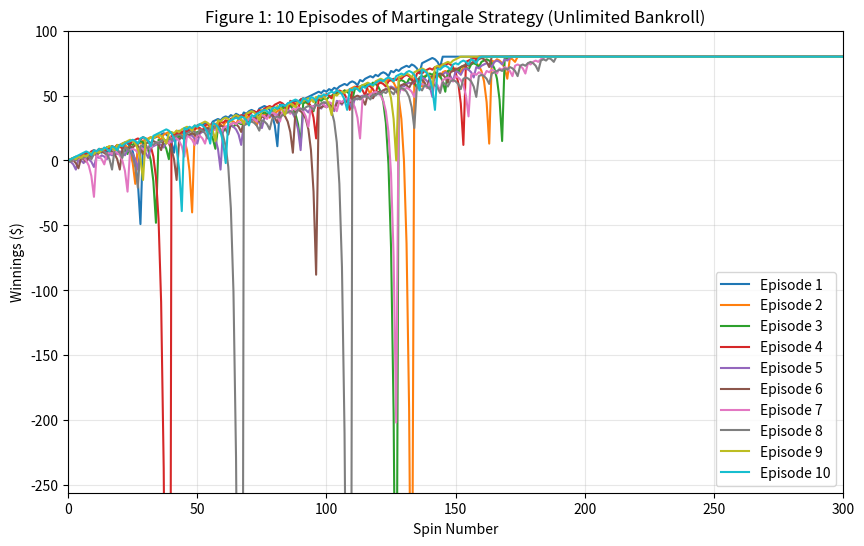
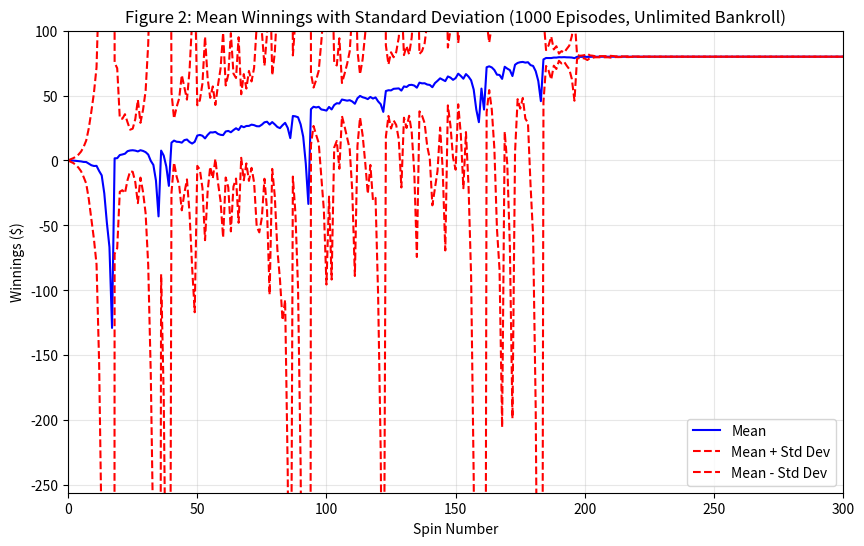
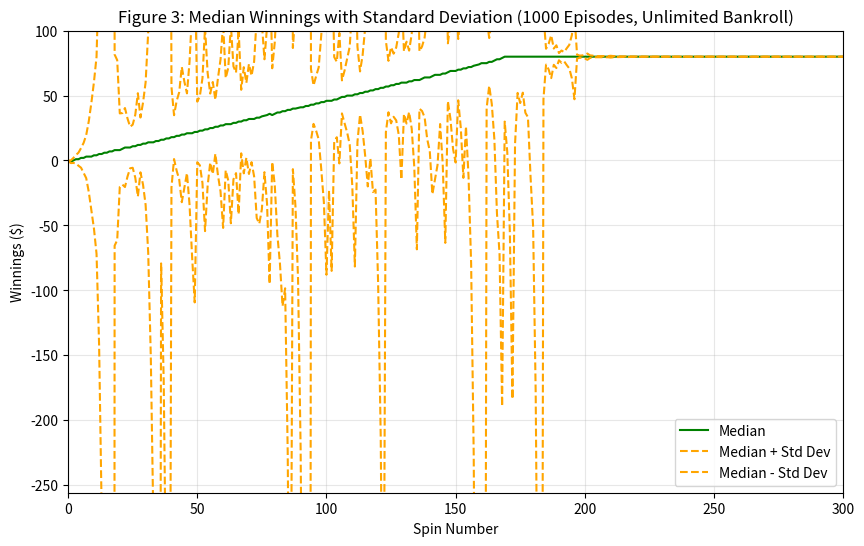
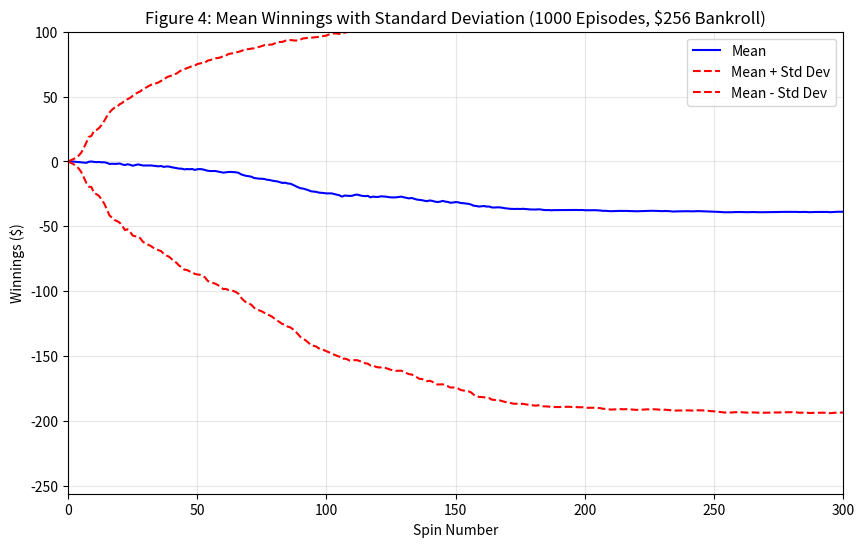
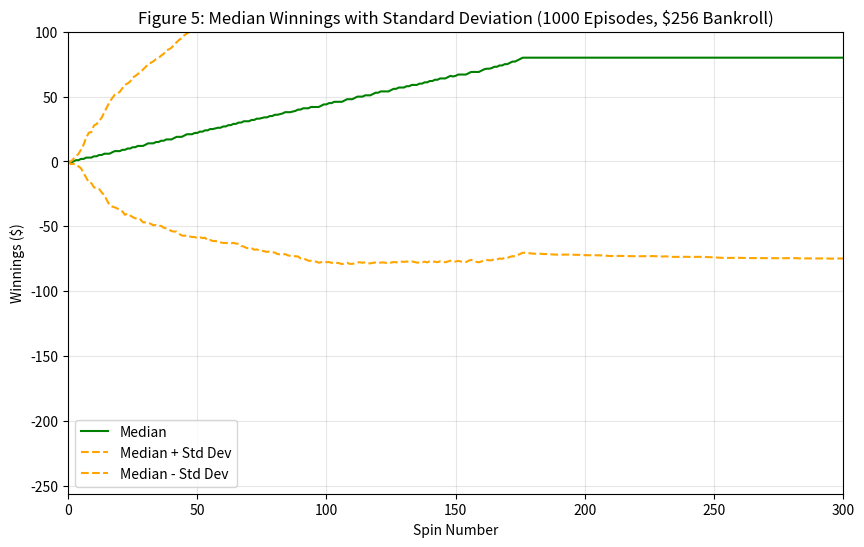

The matplotlib source for these figures, in order:
""""""  		  	   		 	 	 		  		  		    	 		 		   		 		  
"""Assess a betting strategy.  		  	   		 	 	 		  		  		    	 		 		   		 		  
  		  	   		 	 	 		  		  		    	 		 		   		 		  
Copyright 2018, Georgia Institute of Technology (Georgia Tech)  		  	   		 	 	 		  		  		    	 		 		   		 		  
Atlanta, Georgia 30332  		  	   		 	 	 		  		  		    	 		 		   		 		  
All Rights Reserved  		  	   		 	 	 		  		  		    	 		 		   		 		  
  		  	   		 	 	 		  		  		    	 		 		   		 		  
Template code for CS 4646/7646  		  	   		 	 	 		  		  		    	 		 		   		 		  
  		  	   		 	 	 		  		  		    	 		 		   		 		  
Georgia Tech asserts copyright ownership of this template and all derivative  		  	   		 	 	 		  		  		    	 		 		   		 		  
works, including solutions to the projects assigned in this course. Students  		  	   		 	 	 		  		  		    	 		 		   		 		  
and other users of this template code are advised not to share it with others  		  	   		 	 	 		  		  		    	 		 		   		 		  
or to make it available on publicly viewable websites including repositories  		  	   		 	 	 		  		  		    	 		 		   		 		  
such as github and gitlab.  This copyright statement should not be removed  		  	   		 	 	 		  		  		    	 		 		   		 		  
or edited.  		  	   		 	 	 		  		  		    	 		 		   		 		  
  		  	   		 	 	 		  		  		    	 		 		   		 		  
We do grant permission to share solutions privately with non-students such  		  	   		 	 	 		  		  		    	 		 		   		 		  
as potential employers. However, sharing with other current or future  		  	   		 	 	 		  		  		    	 		 		   		 		  
students of CS 7646 is prohibited and subject to being investigated as a  		  	   		 	 	 		  		  		    	 		 		   		 		  
GT honor code violation.  		  	   		 	 	 		  		  		    	 		 		   		 		  
  		  	   		 	 	 		  		  		    	 		 		   		 		  
-----do not edit anything above this line---  		  	   		 	 	 		  		  		    	 		 		   		 		  
  		  	   		 	 	 		  		  		    	 		 		   		 		  
Student Name: Tucker Balch (replace with your name)  		  	   		 	 	 		  		  		    	 		 		   		 		  
GT User ID: tb34 (replace with your User ID)  		  	   		 	 	 		  		  		    	 		 		   		 		  
GT ID: 900897987 (replace with your GT ID)  		  	   		 	 	 		  		  		    	 		 		   		 		  
"""  		  	   		 	 	 		  		  		    	 		 		   		 		  
  		  	   		 	 	 		  		  		    	 		 		   		 		  
import numpy as np  		  	   		 	 	 		  		  		    	 		 		   		 		  
import matplotlib.pyplot as plt
import os

def author():  		  	   		 	 	 		  		  		    	 		 		   		 		  
    """  		  	   		 	 	 		  		  		    	 		 		   		 		  
    :return: The GT username of the student  		  	   		 	 	 		  		  		    	 		 		   		 		  
    :rtype: str  		  	   		 	 	 		  		  		    	 		 		   		 		  
    """  		  	   		 	 	 		  		  		    	 		 		   		 		  
    return "tb34"  # replace tb34 with your Georgia Tech username.  		  	   		 	 	 		  		  		    	 		 		   		 		  
  		  	   		 	 	 		  		  		    	 		 		   		 		  

def study_group():
    """
    :return: A comma separated string of GT_Name of each member of your study group
    :rtype: str
    """
    return "tb34"

def gtid():  		  	   		 	 	 		  		  		    	 		 		   		 		  
    """  		  	   		 	 	 		  		  		    	 		 		   		 		  
    :return: The GT ID of the student  		  	   		 	 	 		  		  		    	 		 		   		 		  
    :rtype: int  		  	   		 	 	 		  		  		    	 		 		   		 		  
    """  		  	   		 	 	 		  		  		    	 		 		   		 		  
    return 900897987  # replace with your GT ID number  		  	   		 	 	 		  		  		    	 		 		   		 		  
  		  	   		 	 	 		  		  		    	 		 		   		 		  
  		  	   		 	 	 		  		  		    	 		 		   		 		  
def get_spin_result(win_prob):  		  	   		 	 	 		  		  		    	 		 		   		 		  
    """  		  	   		 	 	 		  		  		    	 		 		   		 		  
    Given a win probability between 0 and 1, the function returns whether the probability will result in a win.  		  	   		 	 	 		  		  		    	 		 		   		 		  
  		  	   		 	 	 		  		  		    	 		 		   		 		  
    :param win_prob: The probability of winning  		  	   		 	 	 		  		  		    	 		 		   		 		  
    :type win_prob: float  		  	   		 	 	 		  		  		    	 		 		   		 		  
    :return: The result of the spin.  		  	   		 	 	 		  		  		    	 		 		   		 		  
    :rtype: bool  		  	   		 	 	 		  		  		    	 		 		   		 		  
    """  		  	   		 	 	 		  		  		    	 		 		   		 		  
    result = False  		  	   		 	 	 		  		  		    	 		 		   		 		  
    if np.random.random() <= win_prob:  		  	   		 	 	 		  		  		    	 		 		   		 		  
        result = True  		  	   		 	 	 		  		  		    	 		 		   		 		  
    return result  		  	   		 	 	 		  		  		    	 		 		   		 		  


def simulate_episode(win_prob, bankroll=None):
    """
    Simulate one episode of the martingale betting strategy
    
    :param win_prob: Probability of winning each spin
    :param bankroll: Maximum bankroll (None for unlimited)
    :return: Array of winnings for each spin (1001 elements including initial 0)
    """
    winnings = [0]  # Start with 0 winnings
    episode_winnings = 0
    bet_amount = 1
    
    for spin in range(1000):
        # Check if we've already won $80 or more
        if episode_winnings >= 80:
            winnings.append(episode_winnings)
            continue
            
        # Check if we've lost all our money (bankroll constraint)
        if bankroll is not None and episode_winnings <= -bankroll:
            winnings.append(-bankroll)
            continue
            
        # Adjust bet if bankroll constraint would be violated
        if bankroll is not None and episode_winnings - bet_amount < -bankroll:
            bet_amount = bankroll + episode_winnings
            
        # If we can't bet anything, we're done
        if bet_amount <= 0:
            winnings.append(episode_winnings)
            continue
            
        # Spin the wheel
        won = get_spin_result(win_prob)
        
        if won:
            episode_winnings += bet_amount
            bet_amount = 1  # Reset bet amount after winning
        else:
            episode_winnings -= bet_amount
            bet_amount *= 2  # Double the bet after losing
            
        winnings.append(episode_winnings)
        
        # If we won $80 or more, we're done betting
        if episode_winnings >= 80:
            continue
    
    return np.array(winnings)


def experiment_1():
    """
    Run Experiment 1: Unlimited bankroll
    """
    # American roulette probability: 18 black slots out of 38 total
    win_prob = 18.0/38.0
    
    # Figure 1: 10 episodes
    episodes_10 = []
    for i in range(10):
        episode_data = simulate_episode(win_prob)
        episodes_10.append(episode_data)
    
    # Plot Figure 1
    plt.figure(figsize=(10, 6))
    for i, episode in enumerate(episodes_10):
        plt.plot(range(len(episode)), episode, label=f'Episode {i+1}')
    plt.xlim(0, 300)
    plt.ylim(-256, 100)
    plt.xlabel('Spin Number')
    plt.ylabel('Winnings ($)')
    plt.title('Figure 1: 10 Episodes of Martingale Strategy (Unlimited Bankroll)')
    plt.legend()
    plt.grid(True, alpha=0.3)
    
    # Create images directory if it doesn't exist
    if not os.path.exists('images'):
        os.makedirs('images')
    
    plt.savefig('images/figure1.png', dpi=300, bbox_inches='tight')
    plt.close()
    
    # Run 1000 episodes for Figures 2 and 3
    episodes_1000 = []
    for i in range(1000):
        episode_data = simulate_episode(win_prob)
        episodes_1000.append(episode_data)
    
    # Convert to numpy array for easier manipulation
    episodes_array = np.array(episodes_1000)
    
    # Calculate statistics
    mean_winnings = np.mean(episodes_array, axis=0)
    std_winnings = np.std(episodes_array, axis=0, ddof=0)  # Population standard deviation
    median_winnings = np.median(episodes_array, axis=0)
    
    # Figure 2: Mean with standard deviation
    plt.figure(figsize=(10, 6))
    x = range(len(mean_winnings))
    plt.plot(x, mean_winnings, label='Mean', color='blue')
    plt.plot(x, mean_winnings + std_winnings, label='Mean + Std Dev', color='red', linestyle='--')
    plt.plot(x, mean_winnings - std_winnings, label='Mean - Std Dev', color='red', linestyle='--')
    plt.xlim(0, 300)
    plt.ylim(-256, 100)
    plt.xlabel('Spin Number')
    plt.ylabel('Winnings ($)')
    plt.title('Figure 2: Mean Winnings with Standard Deviation (1000 Episodes, Unlimited Bankroll)')
    plt.legend()
    plt.grid(True, alpha=0.3)
    plt.savefig('images/figure2.png', dpi=300, bbox_inches='tight')
    plt.close()
    
    # Figure 3: Median with standard deviation
    plt.figure(figsize=(10, 6))
    plt.plot(x, median_winnings, label='Median', color='green')
    plt.plot(x, median_winnings + std_winnings, label='Median + Std Dev', color='orange', linestyle='--')
    plt.plot(x, median_winnings - std_winnings, label='Median - Std Dev', color='orange', linestyle='--')
    plt.xlim(0, 300)
    plt.ylim(-256, 100)
    plt.xlabel('Spin Number')
    plt.ylabel('Winnings ($)')
    plt.title('Figure 3: Median Winnings with Standard Deviation (1000 Episodes, Unlimited Bankroll)')
    plt.legend()
    plt.grid(True, alpha=0.3)
    plt.savefig('images/figure3.png', dpi=300, bbox_inches='tight')
    plt.close()
    
    return episodes_array


def experiment_2():
    """
    Run Experiment 2: Limited bankroll ($256)
    """
    # American roulette probability: 18 black slots out of 38 total
    win_prob = 18.0/38.0
    bankroll = 256
    
    # Run 1000 episodes
    episodes_1000 = []
    for i in range(1000):
        episode_data = simulate_episode(win_prob, bankroll)
        episodes_1000.append(episode_data)
    
    # Convert to numpy array
    episodes_array = np.array(episodes_1000)
    
    # Calculate statistics
    mean_winnings = np.mean(episodes_array, axis=0)
    std_winnings = np.std(episodes_array, axis=0, ddof=0)  # Population standard deviation
    median_winnings = np.median(episodes_array, axis=0)
    
    # Figure 4: Mean with standard deviation (realistic simulator)
    plt.figure(figsize=(10, 6))
    x = range(len(mean_winnings))
    plt.plot(x, mean_winnings, label='Mean', color='blue')
    plt.plot(x, mean_winnings + std_winnings, label='Mean + Std Dev', color='red', linestyle='--')
    plt.plot(x, mean_winnings - std_winnings, label='Mean - Std Dev', color='red', linestyle='--')
    plt.xlim(0, 300)
    plt.ylim(-256, 100)
    plt.xlabel('Spin Number')
    plt.ylabel('Winnings ($)')
    plt.title('Figure 4: Mean Winnings with Standard Deviation (1000 Episodes, $256 Bankroll)')
    plt.legend()
    plt.grid(True, alpha=0.3)
    plt.savefig('images/figure4.png', dpi=300, bbox_inches='tight')
    plt.close()
    
    # Figure 5: Median with standard deviation (realistic simulator)
    plt.figure(figsize=(10, 6))
    plt.plot(x, median_winnings, label='Median', color='green')
    plt.plot(x, median_winnings + std_winnings, label='Median + Std Dev', color='orange', linestyle='--')
    plt.plot(x, median_winnings - std_winnings, label='Median - Std Dev', color='orange', linestyle='--')
    plt.xlim(0, 300)
    plt.ylim(-256, 100)
    plt.xlabel('Spin Number')
    plt.ylabel('Winnings ($)')
    plt.title('Figure 5: Median Winnings with Standard Deviation (1000 Episodes, $256 Bankroll)')
    plt.legend()
    plt.grid(True, alpha=0.3)
    plt.savefig('images/figure5.png', dpi=300, bbox_inches='tight')
    plt.close()
    
    return episodes_array


def test_code():  		  	   		 	 	 		  		  		    	 		 		   		 		  
    """  		  	   		 	 	 		  		  		    	 		 		   		 		  
    Method to test your code  		  	   		 	 	 		  		  		    	 		 		   		 		  
    """  		  	   		 	 	 		  		  		    	 		 		   		 		  
    win_prob = 18.0/38.0  # American roulette probability for black
    np.random.seed(gtid())  # do this only once  		  	   		 	 	 		  		  		    	 		 		   		 		  
    print(f"Test spin result: {get_spin_result(win_prob)}")  # test the roulette spin  		  	   		 	 	 		  		  		    	 		 		   		 		  
    
    print("Running Experiment 1...")
    exp1_results = experiment_1()
    
    print("Running Experiment 2...")
    exp2_results = experiment_2()
    
    # Calculate and print some statistics for the report
    print("\n=== EXPERIMENT 1 RESULTS (Unlimited Bankroll) ===")
    # Probability of winning exactly $80
    wins_80_exp1 = np.sum(exp1_results[:, -1] >= 80)
    prob_win_80_exp1 = wins_80_exp1 / 1000.0
    print(f"Probability of winning $80 or more: {prob_win_80_exp1:.4f}")
    
    # Expected value after 1000 bets
    expected_value_exp1 = np.mean(exp1_results[:, -1])
    print(f"Expected value after 1000 bets: ${expected_value_exp1:.2f}")
    
    print("\n=== EXPERIMENT 2 RESULTS (Limited Bankroll) ===")
    # Probability of winning exactly $80
    wins_80_exp2 = np.sum(exp2_results[:, -1] >= 80)
    prob_win_80_exp2 = wins_80_exp2 / 1000.0
    print(f"Probability of winning $80 or more: {prob_win_80_exp2:.4f}")
    
    # Expected value after 1000 bets
    expected_value_exp2 = np.mean(exp2_results[:, -1])
    print(f"Expected value after 1000 bets: ${expected_value_exp2:.2f}")
    
    print("\nAll figures saved to images/ directory")
  		  	   		 	 	 		  		  		    	 		 		   		 		  
  		  	   		 	 	 		  		  		    	 		 		   		 		  
if __name__ == "__main__":  		  	   		 	 	 		  		  		    	 		 		   		 		  
    test_code()
